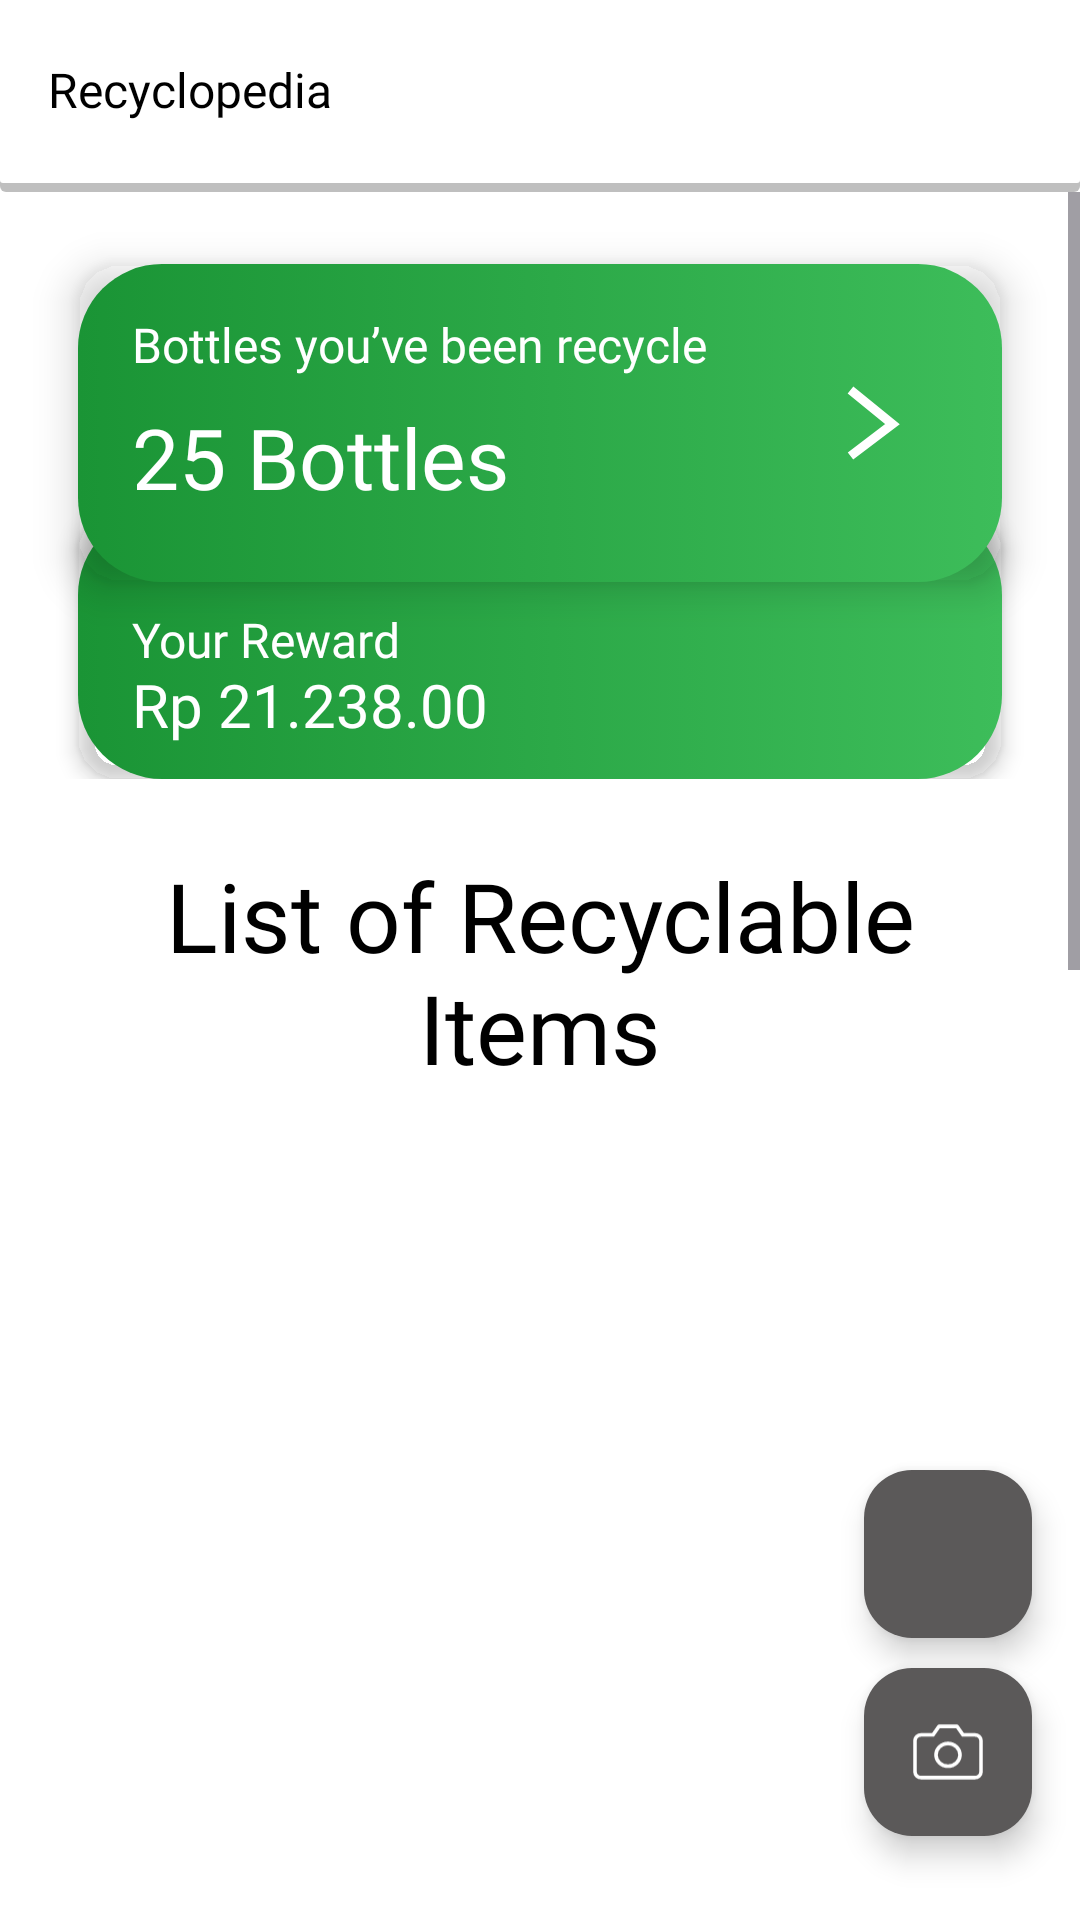

The Android layout XML behind this screen, and the referenced resources:
<!-- AndroidManifest.xml: application theme Theme.Recyclopedia -->
<!-- res/layout/activity_home.xml -->
<?xml version="1.0" encoding="utf-8"?>
<RelativeLayout xmlns:android="http://schemas.android.com/apk/res/android"
    xmlns:app="http://schemas.android.com/apk/res-auto"
    xmlns:tools="http://schemas.android.com/tools"
    android:id="@+id/main"
    android:layout_width="match_parent"
    android:background="@color/white"
    android:layout_height="match_parent"
    tools:context=".view.main.MainActivity">

    <com.google.android.material.appbar.MaterialToolbar
        android:id="@+id/toolbar"
        style="@style/Widget.Material3.Toolbar"
        android:layout_width="match_parent"
        android:elevation="4dp"
        app:contentInsetEnd="16dp"
        android:paddingBottom="4dp"
        android:background="@drawable/bottom_drop_shadow_4dp"
        android:layout_height="wrap_content">

        <RelativeLayout
            android:layout_width="wrap_content"
            android:layout_height="wrap_content">

            <TextView
                android:id="@+id/toolbar_title"
                android:layout_width="wrap_content"
                android:layout_height="wrap_content"
                android:layout_centerVertical="true"
                android:fontFamily="@font/open_sans_semibold"
                android:textSize="16sp"
                android:textColor="@color/black"
                android:textAppearance="@style/TextAppearance.Material3.TitleLarge"
                android:text="@string/app_name" />

            <ImageView
                android:id="@+id/toolbar_avatar"
                android:layout_width="42dp"
                android:layout_height="42dp"
                android:layout_alignParentEnd="true"
                tools:src="@tools:sample/avatars" />

        </RelativeLayout>
    </com.google.android.material.appbar.MaterialToolbar>

    <ScrollView
        android:layout_width="match_parent"
        android:layout_height="match_parent"
        android:layout_below="@id/toolbar"
        android:fillViewport="true"
        android:scrollbars="vertical">

        <LinearLayout
            android:layout_width="match_parent"
            android:layout_height="wrap_content"
            android:orientation="vertical">

            <androidx.constraintlayout.widget.ConstraintLayout
                android:layout_width="match_parent"
                android:layout_height="wrap_content">

            <com.google.android.material.card.MaterialCardView
                android:id="@+id/card_reward"
                android:layout_width="match_parent"
                android:layout_height="wrap_content"
                android:layout_marginHorizontal="26dp"
                app:cardCornerRadius="14dp"
                app:cardElevation="4dp"
                app:strokeWidth="0dp"
                app:layout_constraintTop_toBottomOf="@id/card_recycle"
                app:layout_constraintStart_toStartOf="parent"
                app:layout_constraintEnd_toEndOf="parent"
                app:cardBackgroundColor="@android:color/transparent"
                android:layout_marginTop="-24dp">

                <RelativeLayout
                    android:layout_width="match_parent"
                    android:layout_height="wrap_content"
                    android:paddingVertical="12dp"
                    android:paddingStart="18dp"
                    android:paddingEnd="10dp"
                    android:background="@drawable/bg_linear_gradient_green_rounded">

                    <TextView
                        android:id="@+id/title_reward"
                        android:layout_width="match_parent"
                        android:layout_height="wrap_content"
                        android:text="Your Reward"
                        android:layout_marginTop="20dp"
                        android:fontFamily="@font/open_sans_semibold"
                        android:textSize="16sp"
                        android:textColor="@color/white" />

                    <TextView
                        android:layout_width="match_parent"
                        android:layout_height="wrap_content"
                        android:layout_below="@id/title_reward"
                        android:text="Rp 21.238.00"
                        android:includeFontPadding="false"
                        android:fontFamily="@font/open_sans_semibold"
                        android:textSize="20sp"
                        android:textColor="@color/white" />
                </RelativeLayout>
            </com.google.android.material.card.MaterialCardView>

            <com.google.android.material.card.MaterialCardView
                android:id="@+id/card_recycle"
                android:layout_width="match_parent"
                android:layout_height="wrap_content"
                android:layout_marginHorizontal="26dp"
                app:cardCornerRadius="14dp"
                app:cardElevation="8dp"
                app:layout_constraintTop_toTopOf="parent"
                app:layout_constraintStart_toStartOf="parent"
                app:layout_constraintEnd_toEndOf="parent"
                app:strokeColor="@android:color/transparent"
                app:cardBackgroundColor="@android:color/transparent"
                android:layout_marginTop="24dp">

                <RelativeLayout
                    android:layout_width="match_parent"
                    android:layout_height="wrap_content"
                    android:paddingVertical="16dp"
                    android:paddingStart="18dp"
                    android:paddingEnd="10dp"
                    android:background="@drawable/bg_linear_gradient_green_rounded">

                    <TextView
                        android:id="@+id/title_recycle"
                        android:layout_width="wrap_content"
                        android:layout_height="wrap_content"
                        android:textSize="16sp"
                        android:textColor="@color/white"
                        android:fontFamily="@font/open_sans_semibold"
                        android:text="Bottles you’ve been recycle" />

                    <TextView
                        android:layout_width="wrap_content"
                        android:layout_height="wrap_content"
                        android:layout_below="@id/title_recycle"
                        android:layout_marginTop="8dp"
                        android:text="25 Bottles"
                        android:fontFamily="@font/open_sans_semibold"
                        android:textSize="28sp"
                        android:textColor="@color/white" />

                    <ImageButton
                        android:layout_width="wrap_content"
                        android:layout_height="wrap_content"
                        android:src="@drawable/ic_arrow_right"
                        android:layout_centerVertical="true"
                        android:padding="24dp"
                        android:layout_alignParentEnd="true"
                        android:background="@null" />
                </RelativeLayout>
            </com.google.android.material.card.MaterialCardView>
            </androidx.constraintlayout.widget.ConstraintLayout>


            <TextView
                android:id="@+id/title_recycle_list"
                android:layout_width="match_parent"
                android:layout_height="wrap_content"
                app:layout_constraintTop_toBottomOf="@id/card_reward"
                app:layout_constraintStart_toStartOf="parent"
                app:layout_constraintEnd_toEndOf="parent"
                android:layout_marginHorizontal="38dp"
                android:layout_marginTop="24dp"
                android:fontFamily="@font/chakra_petch_bold"
                android:textSize="32sp"
                android:textColor="@color/black"
                android:text="List of Recyclable Items"
                android:textAlignment="center" />


            <androidx.recyclerview.widget.RecyclerView
                android:id="@+id/rv_recycle_list"
                android:layout_width="match_parent"
                android:layout_height="955dp"
                android:layout_marginHorizontal="26dp"
                android:layout_marginTop="24dp"
                android:paddingBottom="16dp"
                android:scrollbars="none"
                app:layout_constraintEnd_toEndOf="parent"
                app:layout_constraintStart_toStartOf="parent"
                app:layout_constraintTop_toBottomOf="@id/title_recycle_list"
                tools:listitem="@layout/item_recyclerview_home" />

        </LinearLayout>
    </ScrollView>

    <com.google.android.material.floatingactionbutton.FloatingActionButton
        android:id="@+id/btn_recycle"
        android:layout_width="wrap_content"
        android:layout_height="wrap_content"
        android:layout_alignParentEnd="true"
        android:layout_marginEnd="16dp"
        android:layout_marginBottom="10dp"
        app:backgroundTint="#5B5959"
        android:layout_above="@id/btn_camera"
        android:contentDescription="Take a picture"
        android:src="@drawable/ic__recycling"
        app:tint="@android:color/white" />

    <com.google.android.material.floatingactionbutton.FloatingActionButton
        android:id="@+id/btn_camera"
        android:layout_width="wrap_content"
        android:layout_height="wrap_content"
        android:layout_alignParentEnd="true"
        android:layout_marginEnd="16dp"
        android:layout_marginBottom="28dp"
        app:backgroundTint="#5B5959"
        android:contentDescription="Take a picture"
        android:src="@drawable/ic_camera"
        app:tint="@android:color/white"
        android:layout_alignParentBottom="true" />
</RelativeLayout>
<!-- res/layout/item_recyclerview_home.xml (included above) -->
<?xml version="1.0" encoding="utf-8"?>
<LinearLayout xmlns:android="http://schemas.android.com/apk/res/android"
    android:layout_width="wrap_content"
    android:layout_height="wrap_content"
    xmlns:tools="http://schemas.android.com/tools"
    android:orientation="horizontal"
    android:padding="8dp"
    android:background="@drawable/item_background"
    android:layout_marginBottom="16dp"
    android:layout_marginEnd="8dp"
    android:layout_marginStart="8dp">

    <ImageView
        android:id="@+id/imageView"
        android:layout_width="100dp"
        android:layout_height="100dp"
        android:layout_marginEnd="16dp"
        android:scaleType="centerCrop"
        tools:src="@tools:sample/backgrounds/scenic" />

    <LinearLayout
        android:layout_width="match_parent"
        android:layout_height="wrap_content"
        android:layout_weight="1"
        android:orientation="vertical">

        <TextView
            android:id="@+id/titleTextView"
            android:layout_width="wrap_content"
            android:layout_height="match_parent"
            android:text="Title"
            android:textAppearance="?attr/textAppearanceHeadline6"
            android:textColor="@android:color/white" />

        <TextView
            android:id="@+id/descriptionTextView"
            android:layout_width="wrap_content"
            android:layout_height="match_parent"
            android:text="Description"
            android:textColor="@android:color/white" />

    </LinearLayout>

</LinearLayout>
<!-- resources referenced by this layout -->
<resources>
  <color name="black">#FF000000</color>
  <color name="white">#FFFFFFFF</color>
  <!-- drawable bg_linear_gradient_green_rounded (drawable) -->
  <?xml version="1.0" encoding="utf-8"?>
  <selector xmlns:android="http://schemas.android.com/apk/res/android">
      <item>
          <shape>
              <gradient
                  android:startColor="#3DBD5A"
                  android:endColor="#1A9435"
                  android:angle="180" />
              <corners android:radius="28dp" />
          </shape>
      </item>
  </selector>
  <!-- drawable bottom_drop_shadow_4dp (drawable) -->
  <?xml version="1.0" encoding="utf-8"?>
  <selector xmlns:android="http://schemas.android.com/apk/res/android">
      <item>
          <layer-list>
              <item>
                  <shape>
                      <solid android:color="#40000000" />
                      <corners android:radius="2dp" />
                  </shape>
              </item>
              <item android:bottom="3dp">
                  <shape>
                      <solid android:color="#ffffff" />
                      <corners android:radius="1dp" />
                  </shape>
              </item>
          </layer-list>
      </item>
  </selector>
  <!-- drawable ic_arrow_right (drawable) -->
  <vector xmlns:android="http://schemas.android.com/apk/res/android"
      android:width="18dp"
      android:height="26dp"
      android:viewportWidth="18"
      android:viewportHeight="26">
    <path
        android:pathData="M1.5,2L15.5,13.401L1.5,24"
        android:strokeWidth="3"
        android:fillColor="#00000000"
        android:strokeColor="#ffffff"/>
  </vector>
  <!-- drawable ic_camera (drawable) -->
  <vector xmlns:android="http://schemas.android.com/apk/res/android"
      android:width="40dp"
      android:height="32dp"
      android:viewportWidth="40"
      android:viewportHeight="32">
    <path
        android:pathData="M38.333,27.083C38.333,27.923 37.982,28.729 37.357,29.323C36.732,29.916 35.884,30.25 35,30.25H5C4.116,30.25 3.268,29.916 2.643,29.323C2.018,28.729 1.667,27.923 1.667,27.083V9.667C1.667,8.827 2.018,8.021 2.643,7.427C3.268,6.834 4.116,6.5 5,6.5H11.667L15,1.75H25L28.333,6.5H35C35.884,6.5 36.732,6.834 37.357,7.427C37.982,8.021 38.333,8.827 38.333,9.667V27.083Z"
        android:strokeLineJoin="round"
        android:strokeWidth="2"
        android:fillColor="#00000000"
        android:strokeColor="#ffffff"
        android:strokeLineCap="round"/>
    <path
        android:pathData="M20,23.917C23.682,23.917 26.667,21.081 26.667,17.583C26.667,14.085 23.682,11.25 20,11.25C16.318,11.25 13.333,14.085 13.333,17.583C13.333,21.081 16.318,23.917 20,23.917Z"
        android:strokeLineJoin="round"
        android:strokeWidth="2"
        android:fillColor="#00000000"
        android:strokeColor="#ffffff"
        android:strokeLineCap="round"/>
  </vector>
  <string name="app_name">Recyclopedia</string>
  <style name="Theme.Recyclopedia" parent="Base.Theme.Recyclopedia" />
  <style name="Base.Theme.Recyclopedia" parent="Theme.Material3.Light.NoActionBar">
          
          
      </style>
</resources>
